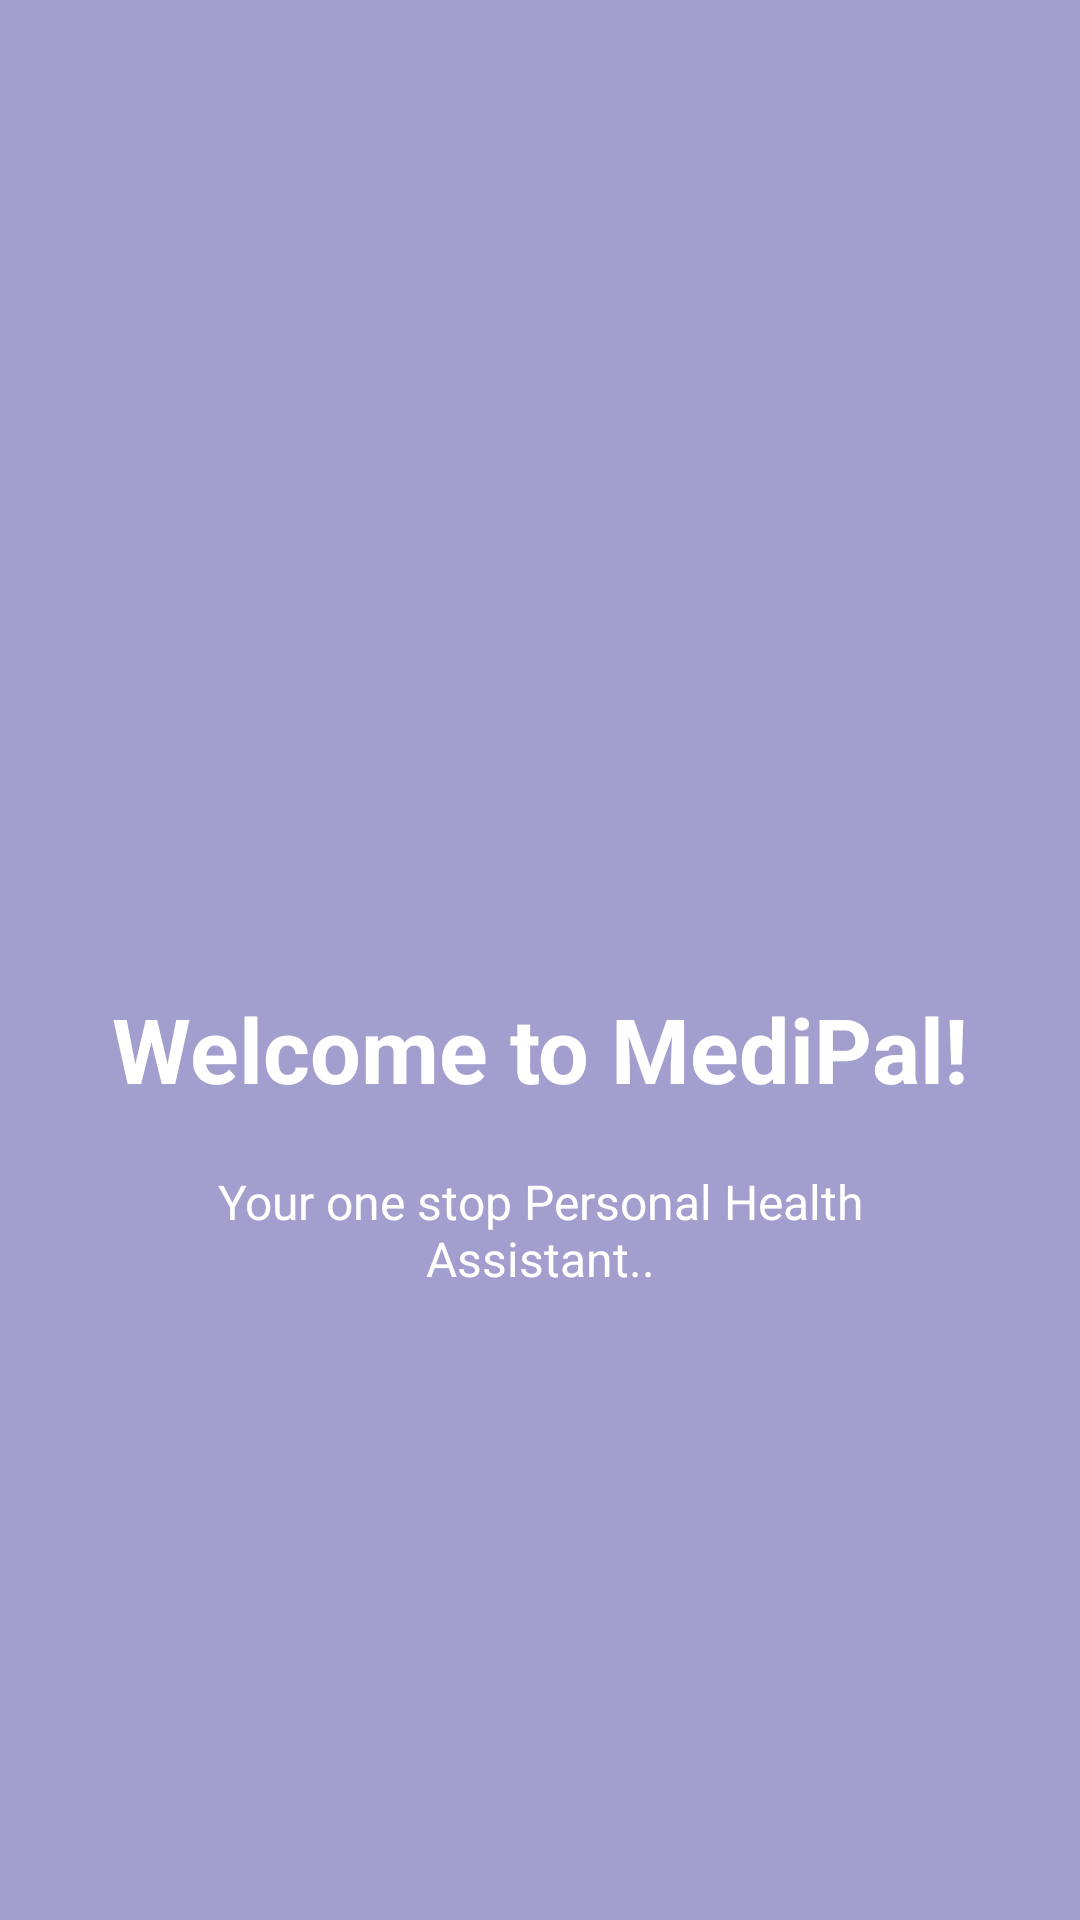

Produce the Android XML layout that renders to this screen, including the resource entries it uses.
<!-- AndroidManifest.xml: application theme AppTheme -->
<!-- res/layout/slide1.xml -->
<RelativeLayout xmlns:android="http://schemas.android.com/apk/res/android" android:orientation="vertical" android:layout_width="match_parent" android:layout_height="match_parent" android:background="@color/bg_screen1">
    <LinearLayout android:layout_width="wrap_content" android:layout_height="wrap_content" android:layout_centerInParent="true" android:gravity="center_horizontal" android:orientation="vertical">
        <ImageView android:layout_width="@dimen/img_width" android:layout_height="@dimen/img_height" android:src="@drawable/ic_slide1"/>
        <TextView android:layout_width="wrap_content" android:layout_height="wrap_content" android:text="@string/title_slide1" android:textColor="@android:color/white" android:textSize="@dimen/slide_title" android:textStyle="bold"/>
        <TextView android:layout_width="wrap_content" android:layout_height="wrap_content" android:layout_marginTop="20dp" android:paddingLeft="@dimen/desc_padding" android:paddingRight="@dimen/desc_padding" android:text="@string/desc_slide1" android:textAlignment="center" android:textColor="@android:color/white" android:textSize="@dimen/slide_desc"/>
    </LinearLayout>
</RelativeLayout>
<!-- resources referenced by this layout -->
<resources>
  <color name="bg_screen1">#a29ecd</color>
  <dimen name="desc_padding">40dp</dimen>
  <dimen name="img_height">120dp</dimen>
  <dimen name="img_width">120dp</dimen>
  <dimen name="slide_desc">16sp</dimen>
  <dimen name="slide_title">30sp</dimen>
  <string name="desc_slide1">Your one stop Personal Health Assistant..</string>
  <string name="title_slide1">Welcome to MediPal!</string>
  <style name="AppTheme" parent="Theme.AppCompat.Light.NoActionBar">
          
          <item name="colorPrimary">@color/colorPrimary</item>
          <item name="colorPrimaryDark">@color/colorPrimaryDark</item>
          <item name="colorAccent">@color/colorAccent</item>
          <item name="android:textColorPrimary">@color/primary_text_material_light</item>
          <item name="android:navigationBarColor">@android:color/darker_gray</item>
          <item name="android:colorForeground">@color/primary_text_material_light</item>
          <item name="windowActionBar">false</item>
          <item name="windowNoTitle">true</item>
      </style>
  <color name="colorPrimary">#5E35B1</color>
  <color name="colorPrimaryDark">#311B92</color>
  <color name="colorAccent">#7E57C2</color>
  <color name="primary_text_material_light">#de242323</color>
</resources>
